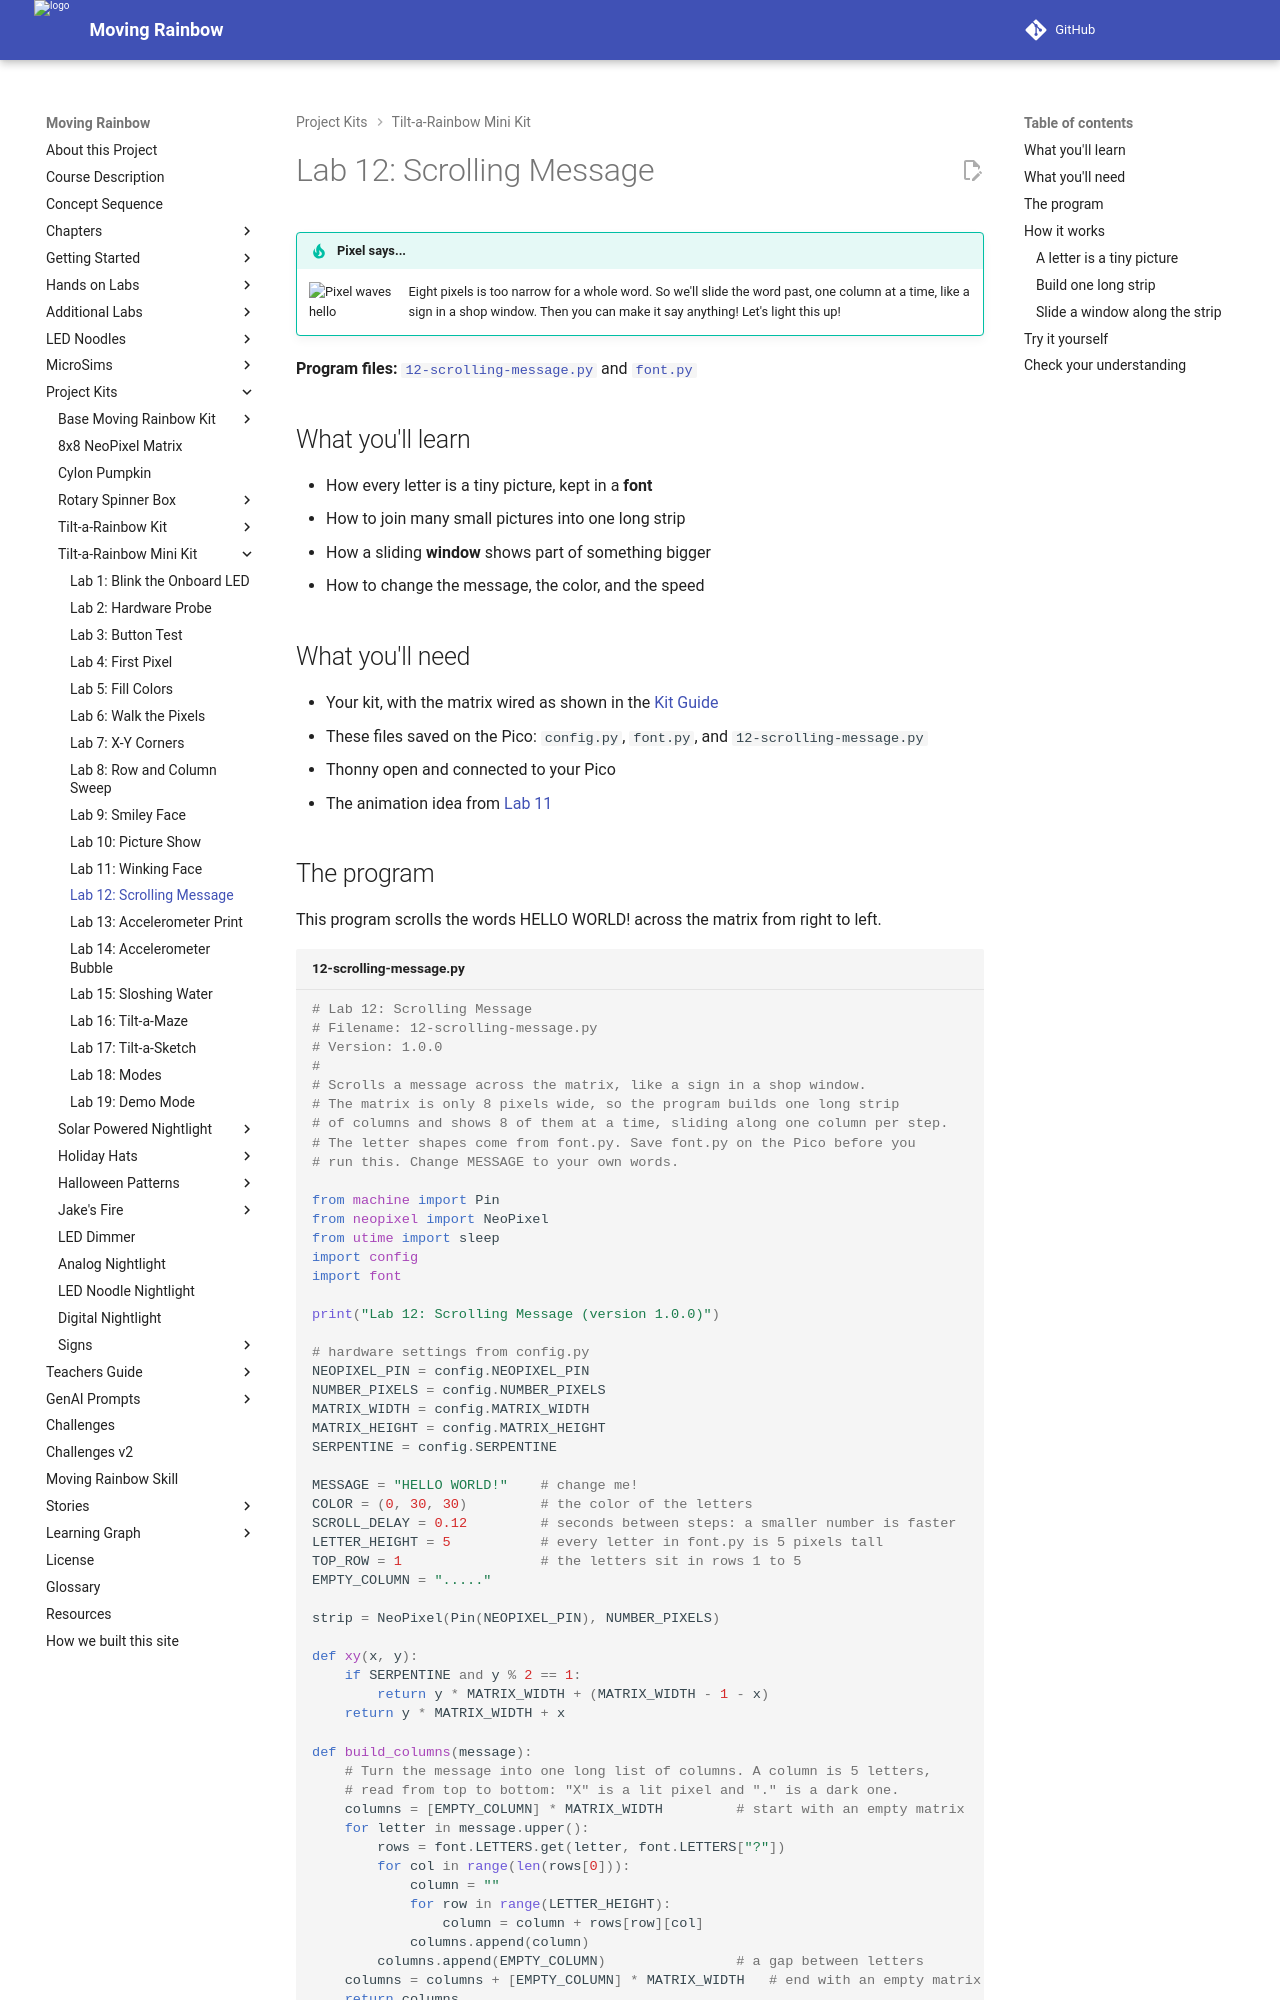

repository: dmccreary/moving-rainbow · page: kits/8x8-matrix-accel/12-scrolling-message/index.html · generator: mkdocs

# Lab 12: Scrolling Message

!!! tip "Pixel says..."
    <img src="../../../img/mascot/welcome.png" class="mascot-admonition-img" alt="Pixel waves hello">
    Eight pixels is too narrow for a whole word. So we'll slide the word past, one column at a time,
    like a sign in a shop window. Then you can make it say anything! Let's light this up!

**Program files:** [`12-scrolling-message.py`](https://github.com/dmccreary/moving-rainbow/blob/master/src/kits/8x8-matrix-accel/12-scrolling-message.py) and [`font.py`](https://github.com/dmccreary/moving-rainbow/blob/master/src/kits/8x8-matrix-accel/font.py)

## What you'll learn

- How every letter is a tiny picture, kept in a **font**
- How to join many small pictures into one long strip
- How a sliding **window** shows part of something bigger
- How to change the message, the color, and the speed

## What you'll need

- Your kit, with the matrix wired as shown in the [Kit Guide](index.md)
- These files saved on the Pico: `config.py`, `font.py`, and `12-scrolling-message.py`
- Thonny open and connected to your Pico
- The animation idea from [Lab 11](11-winking-face.md)

## The program

This program scrolls the words HELLO WORLD! across the matrix from right to left.

```python title="12-scrolling-message.py"
--8<-- "src/kits/8x8-matrix-accel/12-scrolling-message.py"
```

Run it. The matrix starts dark. Blue-green letters slide in from the right, cross the matrix, and leave on the left. Then the message starts again. One trip takes about seven seconds.

```text
Lab 12: Scrolling Message (version 1.0.0)
The message is 63 columns long
```

![Four small simulated 8x8 LED matrices showing four moments as the word HELLO slides from right to left. The first shows the letter H, the second shows E and L, the third shows the second L, and the fourth shows the letter O.](./img/scroll-frames.png){ width="640" }

*This picture was drawn by a computer simulator, so your real matrix may look a little different.*

## How it works
